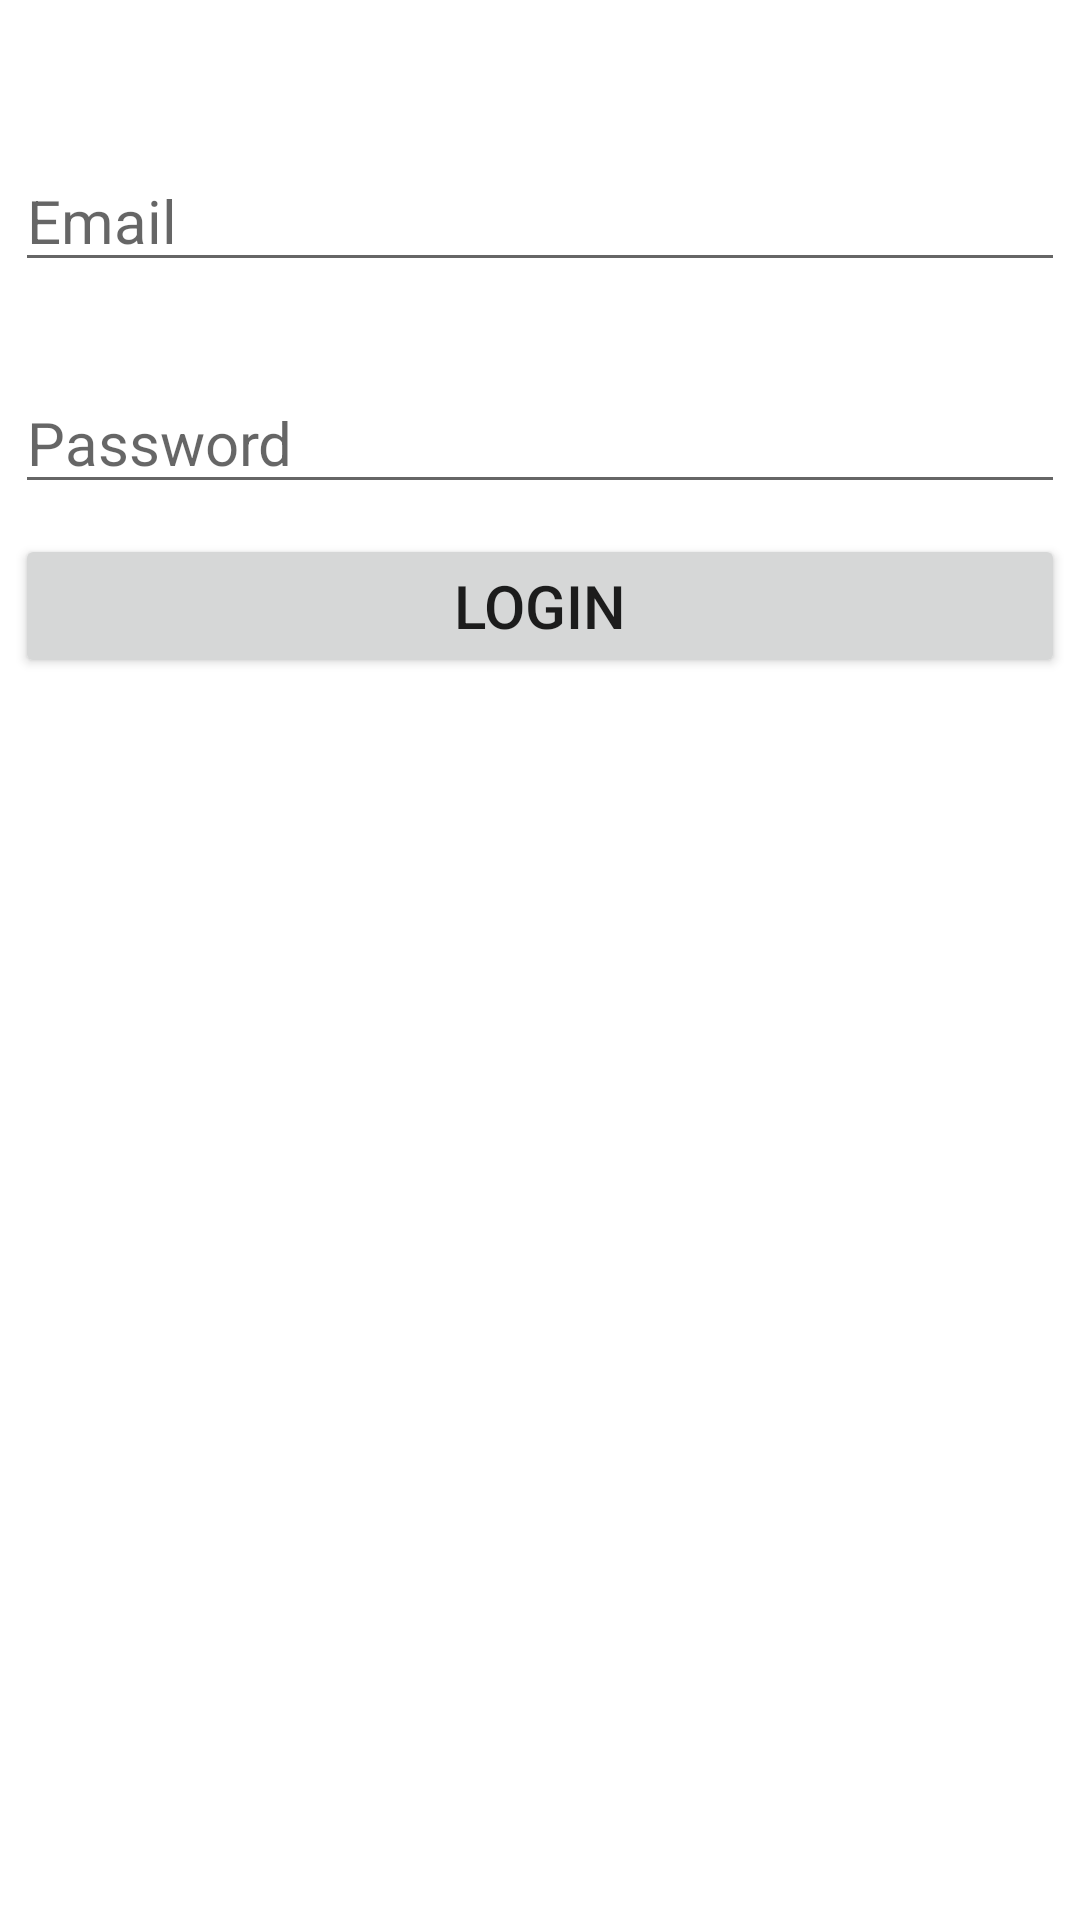

Write the Android layout XML for this screen, with the resource values it uses.
<!-- AndroidManifest.xml: application theme Theme.AndroidMapNavigation -->
<!-- res/layout/activity_login.xml -->
<?xml version="1.0" encoding="utf-8"?>
<androidx.constraintlayout.widget.ConstraintLayout xmlns:android="http://schemas.android.com/apk/res/android"
    xmlns:app="http://schemas.android.com/apk/res-auto"
    xmlns:tools="http://schemas.android.com/tools"
    android:layout_width="match_parent"
    android:layout_height="match_parent"
    tools:context=".LoginActivity">

    <EditText
        android:id="@+id/editTextEmail"
        android:layout_width="0dp"
        android:layout_height="wrap_content"
        android:layout_marginStart="5dp"
        android:layout_marginTop="50dp"
        android:layout_marginEnd="5dp"
        android:ems="10"
        android:hint="Email"
        android:inputType="textEmailAddress"
        android:textColor="#5E19DA"
        android:textSize="20dp"
        app:layout_constraintEnd_toEndOf="parent"
        app:layout_constraintStart_toStartOf="parent"
        app:layout_constraintTop_toTopOf="parent" />

    <EditText
        android:id="@+id/editTextPassword"
        android:layout_width="0dp"
        android:layout_height="wrap_content"
        android:layout_marginTop="30dp"
        android:ems="10"
        android:hint="Password"
        android:inputType="textPassword"
        android:textColor="#673AB7"
        android:textSize="20dp"
        app:layout_constraintEnd_toEndOf="@+id/editTextEmail"
        app:layout_constraintStart_toStartOf="@+id/editTextEmail"
        app:layout_constraintTop_toBottomOf="@+id/editTextEmail" />

    <Button
        android:id="@+id/btnLogin"
        android:layout_width="0dp"
        android:layout_height="wrap_content"
        android:layout_marginTop="10dp"
        android:onClick="login"
        android:text="LOGIN"
        android:textSize="20dp"
        app:layout_constraintEnd_toEndOf="@+id/editTextPassword"
        app:layout_constraintStart_toStartOf="@+id/editTextPassword"
        app:layout_constraintTop_toBottomOf="@+id/editTextPassword" />

</androidx.constraintlayout.widget.ConstraintLayout>
<!-- resources referenced by this layout -->
<resources>
  <style name="Theme.AndroidMapNavigation" parent="Theme.MaterialComponents.DayNight.DarkActionBar">
          
          <item name="colorPrimary">@color/purple_500</item>
          <item name="colorPrimaryVariant">@color/purple_700</item>
          <item name="colorOnPrimary">@color/white</item>
          
          <item name="colorSecondary">@color/teal_200</item>
          <item name="colorSecondaryVariant">@color/teal_700</item>
          <item name="colorOnSecondary">@color/black</item>
          
          <item name="android:statusBarColor" tools:targetApi="l">?attr/colorPrimaryVariant</item>
          
      </style>
  <!-- not gathered from this repository: default colours our renderer supplied (Android Studio template values) -->
  <color name="purple_500">#FF6200EE</color>
  <color name="purple_700">#FF3700B3</color>
  <color name="teal_200">#FF03DAC5</color>
  <color name="teal_700">#FF018786</color>
  <color name="black">#FF000000</color>
  <color name="white">#FFFFFFFF</color>
</resources>
